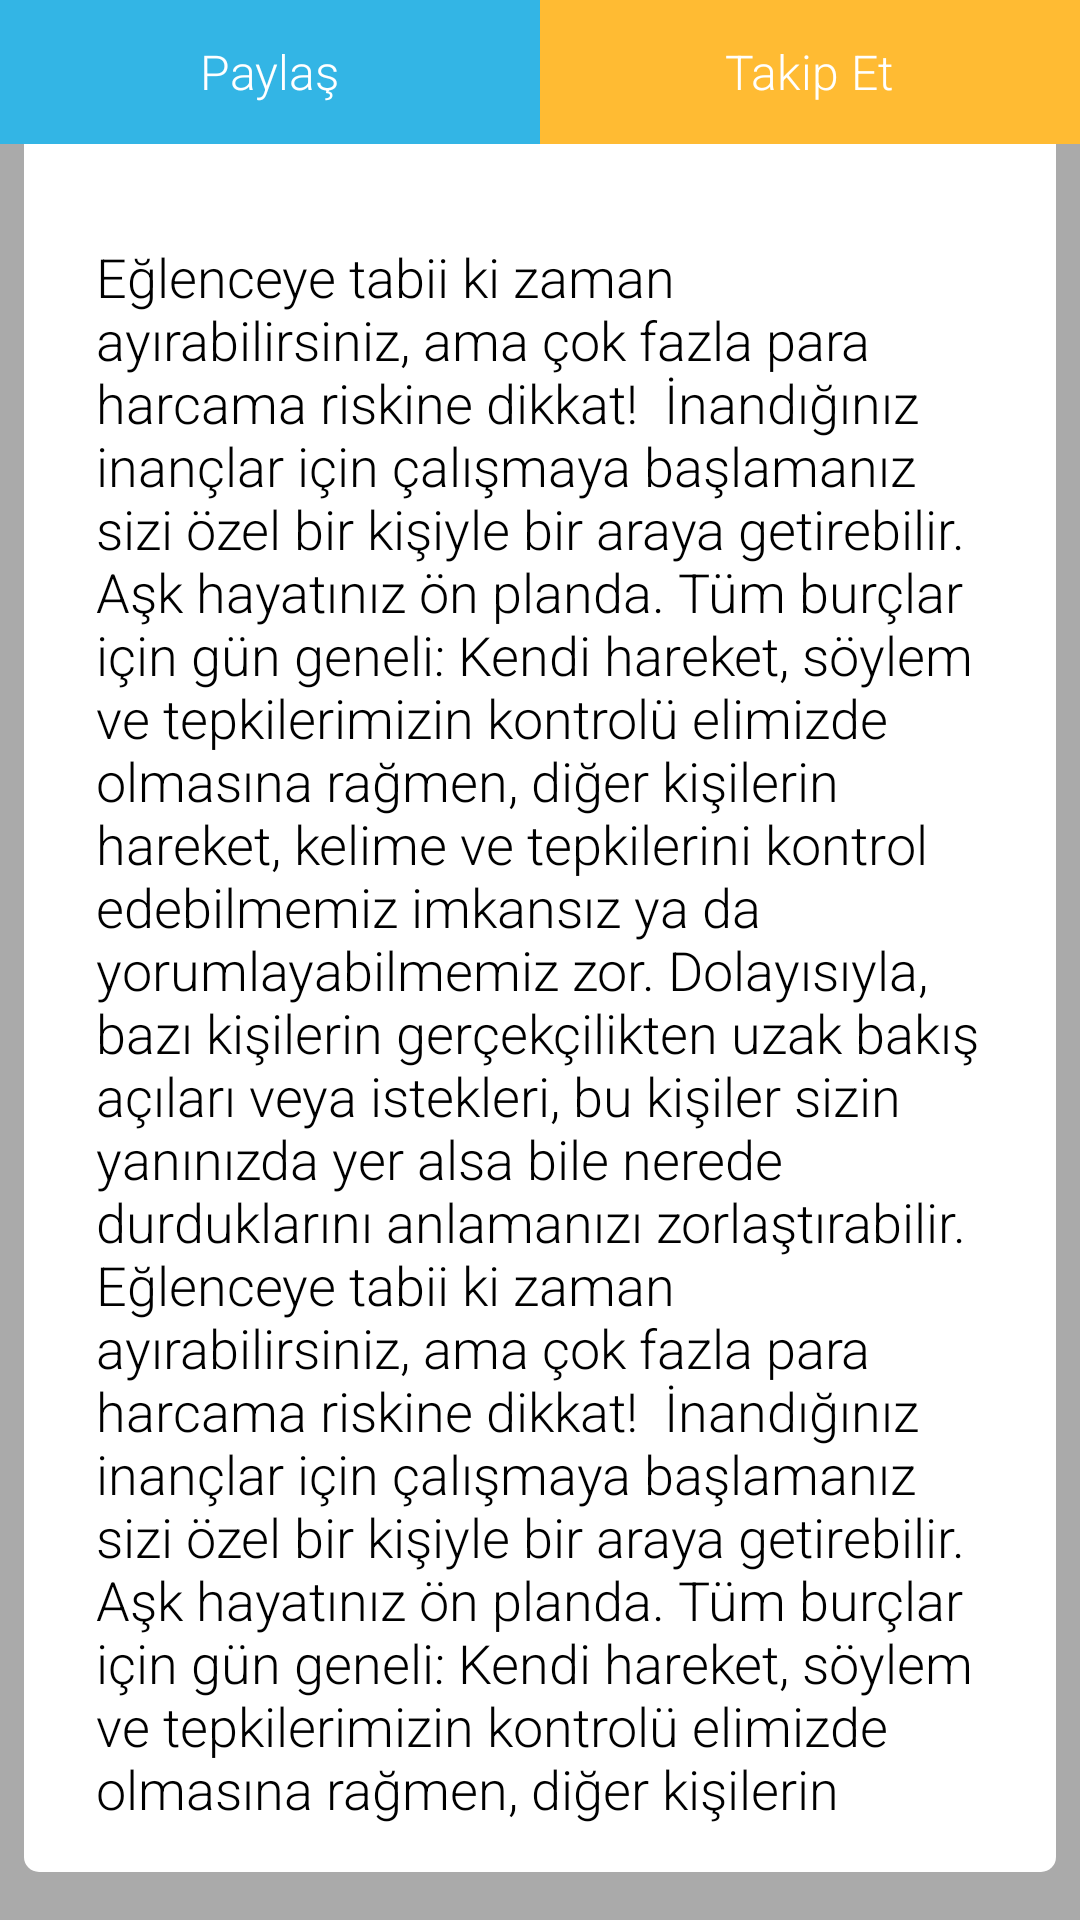

Layout XML and referenced resources for this Android screen:
<!-- AndroidManifest.xml: activity theme AppTheme.TranslucentActionBar -->
<!-- res/layout/activity_horoscope_detail.xml -->
<LinearLayout xmlns:android="http://schemas.android.com/apk/res/android"
              android:layout_width="match_parent"
              android:layout_height="wrap_content"
              android:background="?android:attr/windowBackground"
              android:orientation="vertical" >


    <LinearLayout
            android:layout_width="fill_parent"
            android:layout_height="48dp"
            android:layout_alignParentTop="true">
        <LinearLayout android:layout_width="fill_parent" android:layout_height="48dp" android:orientation="horizontal">
            <LinearLayout android:layout_weight="0.5" android:layout_width="0dp" android:layout_height="48dp" android:background="@android:color/holo_blue_light" android:id="@+id/shareButtonLayout">
                <LinearLayout android:layout_width="match_parent" android:layout_height="wrap_content" android:layout_gravity="center" android:gravity="center">
                    <TextView android:layout_width="wrap_content" android:layout_height="wrap_content" android:text="Paylaş"
                              android:drawableLeft="@drawable/ic_action_share" android:textColor="@android:color/white"
                              android:textSize="16dp" android:drawablePadding="3dp" android:gravity="center_vertical"/>
                </LinearLayout>
            </LinearLayout>
            <LinearLayout android:layout_weight="0.5" android:layout_width="0dp" android:layout_height="48dp" android:background="@android:color/holo_orange_light" android:id="@+id/followingButtonLayout">
                <LinearLayout android:layout_width="match_parent" android:layout_height="wrap_content" android:layout_gravity="center" android:gravity="center">
                    <TextView android:layout_width="wrap_content" android:layout_height="wrap_content" android:text="Takip Et"
                            android:drawableLeft="@drawable/ic_action_done" android:textColor="@android:color/white"
                            android:textSize="16dp" android:drawablePadding="3dp" android:gravity="center_vertical"
                            android:id="@+id/followingTextView"/>
                </LinearLayout>
            </LinearLayout>
        </LinearLayout>

    </LinearLayout>

    <LinearLayout android:layout_width="match_parent" android:layout_height="wrap_content" android:background="@drawable/background_with_shadow">
    <TextView
            android:id="@+id/commentText"
            android:layout_width="match_parent"
            android:layout_height="wrap_content"
            android:padding="16dp"
            android:layout_margin="16dp"
            android:text="Eğlenceye tabii ki zaman ayırabilirsiniz, ama çok fazla para harcama riskine dikkat!

İnandığınız inançlar için çalışmaya başlamanız sizi özel bir kişiyle bir araya getirebilir. Aşk hayatınız ön planda. Tüm burçlar için gün geneli: Kendi hareket, söylem ve tepkilerimizin kontrolü elimizde olmasına rağmen, diğer kişilerin hareket, kelime ve tepkilerini kontrol edebilmemiz imkansız ya da yorumlayabilmemiz zor. Dolayısıyla, bazı kişilerin gerçekçilikten uzak bakış açıları veya istekleri, bu kişiler sizin yanınızda yer alsa bile nerede durduklarını anlamanızı zorlaştırabilir.
Eğlenceye tabii ki zaman ayırabilirsiniz, ama çok fazla para harcama riskine dikkat!

İnandığınız inançlar için çalışmaya başlamanız sizi özel bir kişiyle bir araya getirebilir. Aşk hayatınız ön planda. Tüm burçlar için gün geneli: Kendi hareket, söylem ve tepkilerimizin kontrolü elimizde olmasına rağmen, diğer kişilerin hareket, kelime ve tepkilerini kontrol edebilmemiz imkansız ya da yorumlayabilmemiz zor. Dolayısıyla, bazı kişilerin gerçekçilikten uzak bakış açıları veya istekleri, bu kişiler sizin yanınızda yer alsa bile nerede durduklarını anlamanızı zorlaştırabilir.
Eğlenceye tabii ki zaman ayırabilirsiniz, ama çok fazla para harcama riskine dikkat!

İnandığınız inançlar için çalışmaya başlamanız sizi özel bir kişiyle bir araya getirebilir. Aşk hayatınız ön planda. Tüm burçlar için gün geneli: Kendi hareket, söylem ve tepkilerimizin kontrolü elimizde olmasına rağmen, diğer kişilerin hareket, kelime ve tepkilerini kontrol edebilmemiz imkansız ya da yorumlayabilmemiz zor. Dolayısıyla, bazı kişilerin gerçekçilikten uzak bakış açıları veya istekleri, bu kişiler sizin yanınızda yer alsa bile nerede durduklarını anlamanızı zorlaştırabilir.
Eğlenceye tabii ki zaman ayırabilirsiniz, ama çok fazla para harcama riskine dikkat!

İnandığınız inançlar için çalışmaya başlamanız sizi özel bir kişiyle bir araya getirebilir. Aşk hayatınız ön planda. Tüm burçlar için gün geneli: Kendi hareket, söylem ve tepkilerimizin kontrolü elimizde olmasına rağmen, diğer kişilerin hareket, kelime ve tepkilerini kontrol edebilmemiz imkansız ya da yorumlayabilmemiz zor. Dolayısıyla, bazı kişilerin gerçekçilikten uzak bakış açıları veya istekleri, bu kişiler sizin yanınızda yer alsa bile nerede durduklarını anlamanızı zorlaştırabilir."
            android:textAppearance="@android:style/TextAppearance.Medium" />
    </LinearLayout>


</LinearLayout>
<!-- resources referenced by this layout -->
<resources>
  <!-- drawable background_with_shadow (drawable) -->
  <?xml version="1.0" encoding="utf-8"?>
  <layer-list xmlns:android="http://schemas.android.com/apk/res/android">
      <item >
          <shape
                  android:shape="rectangle">
              <solid android:color="@android:color/darker_gray" />
          </shape>
      </item>
      <item android:right="8dp" android:left="8dp" android:bottom="16dp">
          <shape
                  android:shape="rectangle">
              <solid android:color="@android:color/white"/>
              <corners android:bottomLeftRadius="5dp" android:bottomRightRadius="5dp"/>
          </shape>
      </item>
  </layer-list>
  <style name="AppTheme.TranslucentActionBar">
          <item name="android:actionBarStyle">@style/Widget.ActionBar.Transparent</item>
          <item name="android:windowActionBarOverlay">true</item>
          <item name="android:windowContentOverlay">@null</item>
      </style>
  <style name="Widget.ActionBar.Transparent">
          <item name="android:background">@android:color/transparent</item>
      </style>
</resources>
